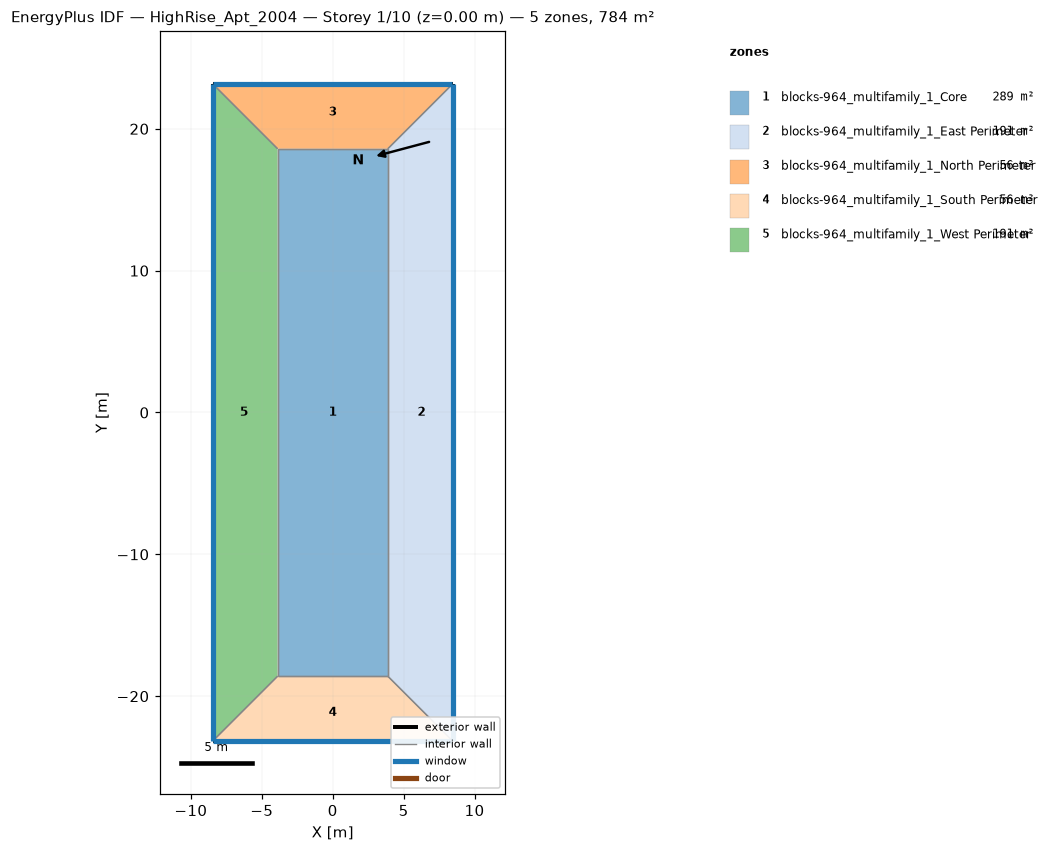
=== STOREY PLAN SPEC (per zone: floor XY polygon, exterior-wall plan segments, windows/doors) ===
zone 1: blocks-964_multifamily_1_Core  (289.0 m²)
  floor: (-3.89, -18.59) (-3.89, 18.59) (3.89, 18.59) (3.89, -18.59)
  interior walls: 4
zone 2: blocks-964_multifamily_1_East Perimeter  (190.9 m²)
  floor: (8.46, 23.16) (8.46, -23.16) (3.89, -18.59) (3.89, 18.59)
  exterior wall: (8.46, -23.16) – (8.46, 23.16)  [46.3 m]
    window: (8.46, -23.14) – (8.46, 23.14)  [42.4 m²]
  interior walls: 3
zone 3: blocks-964_multifamily_1_North Perimeter  (56.4 m²)
  floor: (-8.46, 23.16) (8.46, 23.16) (3.89, 18.59) (-3.89, 18.59)
  exterior wall: (8.46, 23.16) – (-8.46, 23.16)  [16.9 m]
    window: (8.43, 23.16) – (-8.43, 23.16)  [15.5 m²]
  interior walls: 3
zone 4: blocks-964_multifamily_1_South Perimeter  (56.4 m²)
  floor: (8.46, -23.16) (-8.46, -23.16) (-3.89, -18.59) (3.89, -18.59)
  exterior wall: (-8.46, -23.16) – (8.46, -23.16)  [16.9 m]
    window: (-8.43, -23.16) – (8.43, -23.16)  [15.5 m²]
  interior walls: 3
zone 5: blocks-964_multifamily_1_West Perimeter  (190.9 m²)
  floor: (-8.46, -23.16) (-8.46, 23.16) (-3.89, 18.59) (-3.89, -18.59)
  exterior wall: (-8.46, 23.16) – (-8.46, -23.16)  [46.3 m]
    window: (-8.46, 23.14) – (-8.46, -23.14)  [42.4 m²]
  interior walls: 3

=== DERIVED (storey summary) ===
Building: HighRise_Apt_2004
Storey: 1 of 10  (floor level z = 0.00 m)
Storey gross floor area: 783.7 m²
Zones on this storey: 5
  - blocks-964_multifamily_1_Core: floor 289.0 m²
  - blocks-964_multifamily_1_East Perimeter: floor 190.9 m²; exterior wall 46.3 m (141.2 m²); 1 window(s) 42.4 m²; WWR 30.0%
  - blocks-964_multifamily_1_North Perimeter: floor 56.4 m²; exterior wall 16.9 m (51.6 m²); 1 window(s) 15.5 m²; WWR 30.0%
  - blocks-964_multifamily_1_South Perimeter: floor 56.4 m²; exterior wall 16.9 m (51.6 m²); 1 window(s) 15.5 m²; WWR 30.0%
  - blocks-964_multifamily_1_West Perimeter: floor 190.9 m²; exterior wall 46.3 m (141.2 m²); 1 window(s) 42.4 m²; WWR 30.0%
Zone adjacency (shared interzone walls):
  - blocks-964_multifamily_1_Core ↔ blocks-964_multifamily_1_East Perimeter
  - blocks-964_multifamily_1_Core ↔ blocks-964_multifamily_1_North Perimeter
  - blocks-964_multifamily_1_Core ↔ blocks-964_multifamily_1_South Perimeter
  - blocks-964_multifamily_1_Core ↔ blocks-964_multifamily_1_West Perimeter
  - blocks-964_multifamily_1_East Perimeter ↔ blocks-964_multifamily_1_North Perimeter
  - blocks-964_multifamily_1_East Perimeter ↔ blocks-964_multifamily_1_South Perimeter
  - blocks-964_multifamily_1_North Perimeter ↔ blocks-964_multifamily_1_West Perimeter
  - blocks-964_multifamily_1_South Perimeter ↔ blocks-964_multifamily_1_West Perimeter